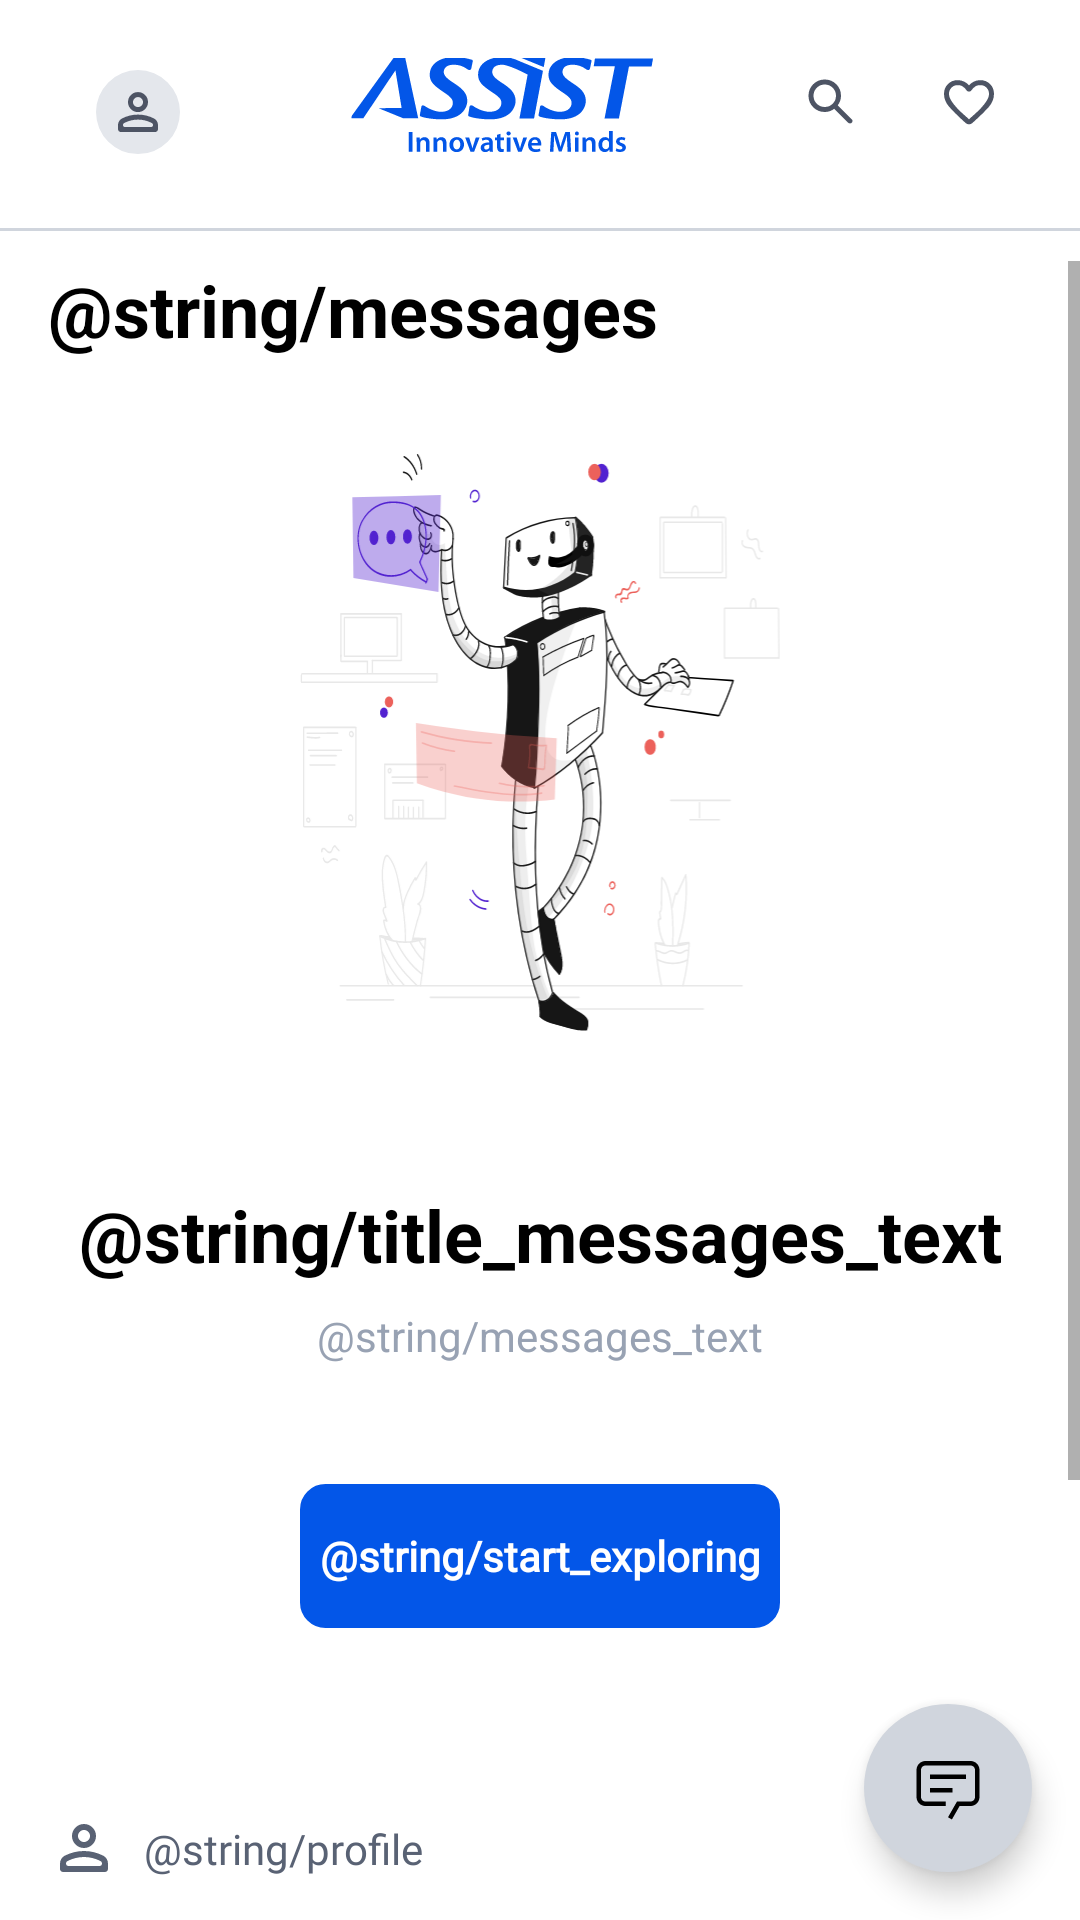

The Android layout XML behind this screen, and the referenced resources:
<!-- AndroidManifest.xml: application theme Theme.ImobilAndroidApp -->
<!-- res/layout/activity_messages.xml -->
<?xml version="1.0" encoding="utf-8"?>
<RelativeLayout xmlns:android="http://schemas.android.com/apk/res/android"
    xmlns:app="http://schemas.android.com/apk/res-auto"
    xmlns:tools="http://schemas.android.com/tools"
    android:layout_width="match_parent"
    android:layout_height="match_parent"
    tools:context=".screens.profile.MessagesActivity">

    <include layout="@layout/toolbar_layout"
        android:id="@id/toolbar"
        />

    <SearchView
        android:layout_width="match_parent"
        android:layout_height="wrap_content"
        android:id="@+id/sv_search"
        android:layout_below="@id/toolbar"
        android:layout_marginStart="@dimen/space_16dp"
        android:layout_marginEnd="@dimen/space_16dp"
        android:visibility="gone"/>

    <ScrollView
        android:layout_width="match_parent"
        android:layout_height="match_parent"
        android:layout_below="@id/sv_search"
        android:layout_marginTop="@dimen/space_10dp">

        <androidx.constraintlayout.widget.ConstraintLayout
            android:layout_width="match_parent"
            android:layout_height="wrap_content">

            <TextView
                android:id="@+id/tv_title_profile"
                style="@style/styleTitleOnboarding"
                android:layout_width="wrap_content"
                android:layout_height="wrap_content"
                android:layout_marginStart="@dimen/space_16dp"
                android:layout_marginTop="@dimen/space_32dp"
                android:text="@string/messages"
                app:layout_constraintStart_toStartOf="parent"
                app:layout_constraintTop_toBottomOf="@+id/toolbar" />

            <ImageView
                android:id="@+id/iv_big_picture"
                android:layout_width="@dimen/space_160dp"
                android:layout_height="@dimen/space_193dp"
                android:layout_marginTop="@dimen/space_32dp"
                android:scaleType="centerCrop"
                android:src="@drawable/chat_box"
                app:layout_constraintEnd_toEndOf="parent"
                app:layout_constraintStart_toStartOf="parent"
                app:layout_constraintTop_toBottomOf="@id/tv_title_profile" />

            <TextView
                android:id="@+id/tv_title_text"
                style="@style/styleTitleOnboarding"
                android:layout_width="wrap_content"
                android:layout_height="wrap_content"
                android:layout_marginTop="@dimen/space_51dp"
                android:text="@string/title_messages_text"
                android:textAlignment="center"
                app:layout_constraintEnd_toEndOf="parent"
                app:layout_constraintStart_toStartOf="parent"
                app:layout_constraintTop_toBottomOf="@+id/iv_big_picture" />

            <TextView
                android:id="@+id/tv_text"
                style="@style/styleSubTitleOnboarding"
                android:layout_width="wrap_content"
                android:layout_height="wrap_content"
                android:layout_marginTop="@dimen/space_8dp"
                android:text="@string/messages_text"
                app:layout_constraintEnd_toEndOf="parent"
                app:layout_constraintStart_toStartOf="parent"
                app:layout_constraintTop_toBottomOf="@+id/tv_title_text" />

            <Button
                android:id="@+id/btn_start_exploring"
                style="@style/styleLoginButton"
                android:layout_width="@dimen/space_160dp"
                android:layout_height="wrap_content"
                android:layout_marginTop="@dimen/space_40dp"
                android:background="@drawable/login_button_border"
                android:fontFamily="@font/inter"
                android:text="@string/start_exploring"
                android:textAlignment="center"
                android:textAppearance="@style/sign_up_google"
                android:textFontWeight="600"
                app:backgroundTint="@null"
                app:layout_constraintEnd_toEndOf="parent"
                app:layout_constraintStart_toStartOf="parent"
                app:layout_constraintTop_toBottomOf="@id/tv_text" />

            <LinearLayout
                android:id="@+id/ll_menu_profile"
                android:layout_width="wrap_content"
                android:layout_height="wrap_content"
                android:layout_marginStart="@dimen/space_20dp"
                android:layout_marginTop="@dimen/space_64dp"
                android:clickable="true"
                android:focusable="true"
                android:orientation="horizontal"
                app:layout_constraintStart_toStartOf="parent"
                app:layout_constraintTop_toBottomOf="@id/btn_start_exploring">

                <ImageView
                    android:layout_width="@dimen/space_16dp"
                    android:layout_height="@dimen/space_16dp"
                    android:layout_gravity="center"
                    android:importantForAccessibility="no"
                    android:src="@drawable/profile_icon" />

                <TextView
                    style="@style/profile_menu"
                    android:layout_width="wrap_content"
                    android:layout_height="wrap_content"
                    android:layout_gravity="center"
                    android:layout_marginStart="@dimen/space_12dp"
                    android:text="@string/profile" />
            </LinearLayout>

            <LinearLayout
                android:id="@+id/ll_menu_login_security"
                android:layout_width="wrap_content"
                android:layout_height="wrap_content"
                android:layout_marginStart="@dimen/space_20dp"
                android:layout_marginTop="@dimen/space_26dp"
                android:clickable="true"
                android:focusable="true"
                android:orientation="horizontal"
                app:layout_constraintStart_toStartOf="parent"
                app:layout_constraintTop_toBottomOf="@id/ll_menu_profile">

                <ImageView
                    android:layout_width="wrap_content"
                    android:layout_height="wrap_content"
                    android:layout_gravity="center"
                    android:src="@drawable/login_security_icon" />

                <TextView
                    style="@style/profile_menu"
                    android:layout_width="wrap_content"
                    android:layout_height="wrap_content"
                    android:layout_gravity="center"
                    android:layout_marginStart="@dimen/space_12dp"
                    android:text="@string/login_security" />
            </LinearLayout>

            <LinearLayout
                android:id="@+id/ll_menu_notifications"
                android:layout_width="wrap_content"
                android:layout_height="wrap_content"
                android:layout_marginStart="@dimen/space_20dp"
                android:layout_marginTop="@dimen/space_26dp"
                android:clickable="true"
                android:focusable="true"
                android:orientation="horizontal"
                app:layout_constraintStart_toStartOf="parent"
                app:layout_constraintTop_toBottomOf="@id/ll_menu_login_security">

                <ImageView
                    android:layout_width="wrap_content"
                    android:layout_height="wrap_content"
                    android:layout_gravity="center"
                    android:importantForAccessibility="no"
                    android:src="@drawable/notifications_icon" />

                <TextView
                    style="@style/profile_menu"
                    android:layout_width="wrap_content"
                    android:layout_height="wrap_content"
                    android:layout_gravity="center"
                    android:layout_marginStart="@dimen/space_12dp"
                    android:text="@string/notifications" />
            </LinearLayout>

            <LinearLayout
                android:id="@+id/ll_menu_messages"
                android:layout_width="wrap_content"
                android:layout_height="wrap_content"
                android:layout_marginStart="@dimen/space_20dp"
                android:layout_marginTop="@dimen/space_26dp"
                android:clickable="true"
                android:focusable="true"
                android:orientation="horizontal"
                app:layout_constraintStart_toStartOf="parent"
                app:layout_constraintTop_toBottomOf="@id/ll_menu_notifications">

                <ImageView
                    android:layout_width="wrap_content"
                    android:layout_height="wrap_content"
                    android:layout_gravity="center"
                    android:importantForAccessibility="no"
                    android:src="@drawable/messages_icon_blue" />

                <TextView
                    style="@style/profile_menu_blue"
                    android:layout_width="wrap_content"
                    android:layout_height="wrap_content"
                    android:layout_gravity="center"
                    android:layout_marginStart="@dimen/space_12dp"
                    android:text="@string/messages" />
            </LinearLayout>

            <LinearLayout
                android:id="@+id/ll_menu_logout"
                android:layout_width="wrap_content"
                android:layout_height="wrap_content"
                android:layout_marginStart="@dimen/space_20dp"
                android:layout_marginTop="@dimen/space_26dp"
                android:layout_marginBottom="@dimen/space_32dp"
                android:clickable="true"
                android:focusable="true"
                android:orientation="horizontal"
                app:layout_constraintBottom_toBottomOf="parent"
                app:layout_constraintStart_toStartOf="parent"
                app:layout_constraintTop_toBottomOf="@id/ll_menu_messages">

                <ImageView
                    android:layout_width="wrap_content"
                    android:layout_height="wrap_content"
                    android:layout_gravity="center"
                    android:importantForAccessibility="no"
                    android:src="@drawable/logout_icon" />

                <TextView
                    style="@style/profile_menu"
                    android:layout_width="wrap_content"
                    android:layout_height="wrap_content"
                    android:layout_gravity="center"
                    android:layout_marginStart="@dimen/space_12dp"
                    android:text="@string/logout" />
            </LinearLayout>
        </androidx.constraintlayout.widget.ConstraintLayout>
    </ScrollView>

    <com.google.android.material.floatingactionbutton.FloatingActionButton
        android:id="@+id/fabSendMessage"
        android:layout_width="wrap_content"
        android:layout_height="wrap_content"
        android:layout_alignParentEnd="true"
        android:layout_alignParentBottom="true"
        android:layout_marginEnd="@dimen/space_16dp"
        android:layout_marginBottom="@dimen/space_16dp"
        android:backgroundTint="@color/gray_200"
        android:importantForAccessibility="no"
        android:src="@drawable/icon_msg"
        app:borderWidth="0dp" />

</RelativeLayout>
<!-- res/layout/toolbar_layout.xml (included above) -->
<?xml version="1.0" encoding="utf-8"?>
<androidx.constraintlayout.widget.ConstraintLayout xmlns:android="http://schemas.android.com/apk/res/android"
    xmlns:app="http://schemas.android.com/apk/res-auto"
    xmlns:tools="http://schemas.android.com/tools"
    android:layout_width="match_parent"
    android:layout_height="wrap_content">

    <androidx.appcompat.widget.Toolbar
        android:id="@+id/tb"
        android:layout_width="match_parent"
        android:layout_height="wrap_content"
        app:layout_constraintEnd_toEndOf="parent"
        app:layout_constraintStart_toStartOf="parent"
        app:layout_constraintTop_toTopOf="parent">

        <androidx.constraintlayout.widget.ConstraintLayout
            android:id="@+id/cl_toolbar"
            android:layout_width="match_parent"
            android:layout_height="wrap_content"
            app:layout_constraintEnd_toEndOf="parent"
            app:layout_constraintStart_toStartOf="parent"
            app:layout_constraintTop_toTopOf="parent">

            <ImageView
                android:id="@+id/iv_profile_pic"
                android:layout_width="wrap_content"
                android:layout_height="wrap_content"
                app:layout_constraintBottom_toBottomOf="parent"
                app:layout_constraintStart_toStartOf="parent"
                app:layout_constraintTop_toTopOf="parent"
                android:src="@drawable/no_pfp_icon"
                android:layout_marginStart="@dimen/space_16dp"
                android:layout_marginTop="@dimen/space_8dp"
                android:layout_marginBottom="@dimen/space_10dp"/>


            <ImageView
                android:id="@+id/iv_logo_assist"
                android:layout_width="wrap_content"
                android:layout_height="wrap_content"
                android:layout_marginStart="@dimen/space_20dp"
                android:layout_marginTop="@dimen/space_10dp"
                android:layout_marginBottom="@dimen/space_16dp"
                android:src="@drawable/logo_assist_tagline"
                app:layout_constraintBottom_toBottomOf="parent"
                app:layout_constraintEnd_toStartOf="@id/iv_search_icon"
                app:layout_constraintStart_toEndOf="@id/iv_profile_pic"
                app:layout_constraintTop_toTopOf="parent" />

            <ImageButton
                android:id="@+id/iv_search_icon"
                android:layout_width="wrap_content"
                android:layout_height="wrap_content"
                android:layout_marginTop="@dimen/space_16dp"
                android:layout_marginEnd="@dimen/space_5dp"
                android:layout_marginBottom="@dimen/space_24dp"
                android:backgroundTint="@color/white"
                android:src="@drawable/search_icon"
                app:layout_constraintBottom_toBottomOf="parent"
                app:layout_constraintEnd_toStartOf="@+id/iv_favourites_icon"
                app:layout_constraintTop_toTopOf="parent" />

            <ImageButton
                android:id="@+id/iv_favourites_icon"
                android:layout_width="wrap_content"
                android:layout_height="wrap_content"
                android:layout_marginTop="@dimen/space_16dp"
                android:layout_marginEnd="@dimen/space_16dp"
                android:layout_marginBottom="@dimen/space_24dp"
                android:backgroundTint="@color/white"
                android:src="@drawable/favourites_icon"
                app:layout_constraintBottom_toBottomOf="parent"
                app:layout_constraintEnd_toEndOf="parent"
                app:layout_constraintTop_toTopOf="parent" />
        </androidx.constraintlayout.widget.ConstraintLayout>
    </androidx.appcompat.widget.Toolbar>

    <ImageView
        android:layout_width="match_parent"
        android:layout_height="@dimen/space_1dp"
        android:src="@drawable/toolbar_line"
        app:layout_constraintStart_toStartOf="parent"
        app:layout_constraintTop_toBottomOf="@id/tb" />
</androidx.constraintlayout.widget.ConstraintLayout>
<!-- resources referenced by this layout -->
<resources>
  <color name="gray_200">#D0D5DD</color>
  <color name="white">#FFFFFFFF</color>
  <dimen name="space_10dp">10dp</dimen>
  <dimen name="space_12dp">12dp</dimen>
  <dimen name="space_160dp">160dp</dimen>
  <dimen name="space_16dp">16dp</dimen>
  <dimen name="space_193dp">193dp</dimen>
  <dimen name="space_1dp">1dp</dimen>
  <dimen name="space_20dp">20dp</dimen>
  <dimen name="space_24dp">24dp</dimen>
  <dimen name="space_26dp">26dp</dimen>
  <dimen name="space_32dp">32dp</dimen>
  <dimen name="space_40dp">40dp</dimen>
  <dimen name="space_51dp">51dp</dimen>
  <dimen name="space_5dp">5dp</dimen>
  <dimen name="space_64dp">64dp</dimen>
  <dimen name="space_8dp">8dp</dimen>
  <!-- drawable login_button_border (drawable) -->
  <?xml version="1.0" encoding="utf-8"?>
  <shape xmlns:android="http://schemas.android.com/apk/res/android" android:shape="rectangle">
      <corners android:radius="8dp" />
      <stroke android:width="@dimen/space_1dp"
          android:color="#0356E8"/>
  </shape>
  <!-- drawable toolbar_line (drawable) -->
  <vector xmlns:android="http://schemas.android.com/apk/res/android"
      android:width="414dp"
      android:height="1dp"
      android:viewportWidth="414"
      android:viewportHeight="1">
    <path
        android:strokeWidth="1"
        android:pathData="M0,0.5L414,0.5"
        android:fillColor="#00000000"
        android:strokeColor="#D0D5DD"/>
  </vector>
  <style name="profile_menu">
          <item name="android:textColor">
              @color/gray_500
          </item>
          <item name="android:textSize">
              @dimen/text_14sp
          </item>
          <item name="fontFamily">
              "@font/inter"
          </item>
      </style>
  <style name="profile_menu_blue">
          <item name="android:textColor">
              @color/blue_400
          </item>
          <item name="android:textSize">
              @dimen/text_14sp
          </item>
          <item name="fontFamily">
              "@font/inter"
          </item>
      </style>
  <style name="sign_up_google">
          <item name="android:textColor">
              @color/blue_500
          </item>
          <item name="android:textSize">
              @dimen/text_14sp
          </item>
      </style>
  <style name="styleLoginButton">
          <item name="android:backgroundTint">
              @color/blue_400
          </item>
          <item name="android:textColor">
              @color/white
          </item>
          <item name="android:textSize">
              @dimen/text_14sp
          </item>
          <item name="colorPrimaryVariant">
              @color/blue_400
          </item>
      </style>
  <style name="styleSubTitleOnboarding">
          <item name="android:textColor">
              @color/gray_300
          </item>
          <item name="android:textSize">
              @dimen/text_14sp
          </item>
      </style>
  <style name="styleTitleOnboarding">
          <item name="android:textColor">
              @color/black
          </item>
          <item name="android:textSize">
              @dimen/text_24sp
          </item>
          <item name="android:textStyle">
              bold
          </item>
      </style>
  <color name="gray_500">#596274</color>
  <dimen name="text_14sp">14sp</dimen>
  <color name="blue_400">#0356E8</color>
  <color name="blue_500">#0241AE</color>
  <color name="gray_300">#98A2B3</color>
  <color name="black">#FF000000</color>
  <dimen name="text_24sp">24sp</dimen>
  <color name="purple_500">#FF6200EE</color>
  <color name="purple_700">#FF3700B3</color>
  <color name="teal_200">#FF03DAC5</color>
  <color name="teal_700">#FF018786</color>
</resources>
